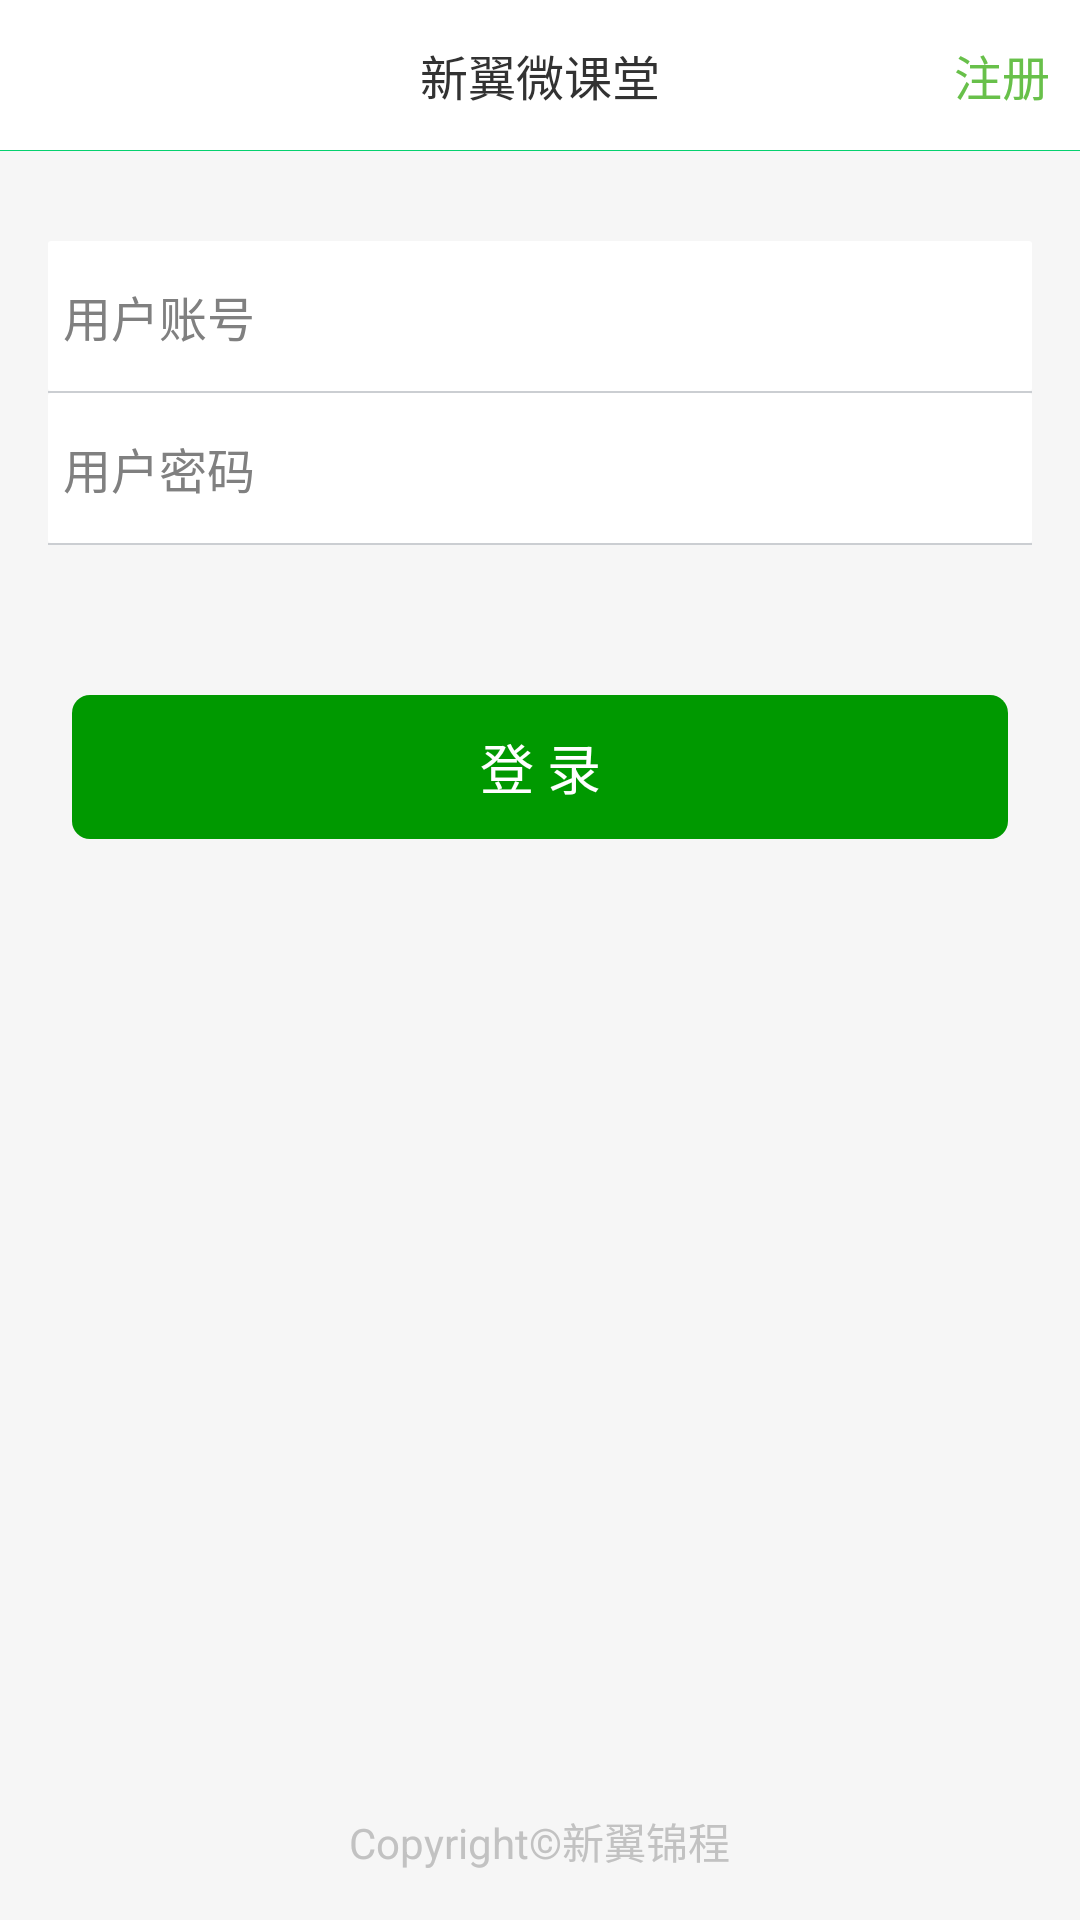

Here is an Android app screen rendered from its layout file. Give the layout XML and the strings, colors and styles it references.
<!-- AndroidManifest.xml: activity theme Theme.main -->
<!-- res/layout/activity_login.xml -->
<?xml version="1.0" encoding="utf-8"?>
<RelativeLayout
    xmlns:android="http://schemas.android.com/apk/res/android"
    style="@style/f_f_vertical_style"
    android:background="@color/login_def_bg_global_color">

    <include layout="@layout/login_tilte_bar" android:id="@+id/login_tilte_bar"/>

    <LinearLayout
        style="@style/f_f_vertical_style"
        android:layout_below="@id/login_tilte_bar"
        android:paddingLeft="@dimen/defalut_margin_middle"
        android:paddingRight="@dimen/defalut_margin_middle"
        android:layout_marginTop="30dp"
        >

        <EditText
            android:id="@+id/username"
            android:layout_width="match_parent"
            android:layout_height="50dp"
            android:background="@drawable/bg_edittext_nb_normal"
            android:ellipsize="end"
            android:hint="@string/login_username_hint"
            android:inputType="text"
            android:padding="5dp"
            android:singleLine="true"
            android:textSize="16sp"
            android:focusable="true"
            android:focusableInTouchMode="true"
            />
        <View
            android:layout_width="match_parent"
            android:layout_height="0.5dp"
            android:background="@color/devide_line" />
        <EditText
            android:id="@+id/password"
            android:layout_width="match_parent"
            android:layout_height="50dp"
            android:background="@drawable/bg_edittext_nb_normal"
            android:ellipsize="end"
            android:hint="@string/login_password_hint"
            android:inputType="textPassword"
            android:padding="5dp"
            android:singleLine="true"
            android:textSize="16sp" />
        <View
            android:layout_width="match_parent"
            android:layout_height="0.5dp"
            android:background="@color/devide_line" />
        <Button
            android:id="@+id/button_login"
            style="@style/Theme.Button.Large"
            android:layout_width="fill_parent"
            android:layout_height="wrap_content"
            android:layout_marginLeft="@dimen/defalut_margin"
            android:layout_marginRight="@dimen/defalut_margin"
            android:layout_marginTop="50dp"
            android:text="@string/sign_in" />

        <RelativeLayout
            android:id="@+id/third_part_view"
            android:layout_width="fill_parent"
            android:layout_height="wrap_content"
            android:layout_marginTop="30.0dip"
            android:background="@color/transparent"
            android:visibility="visible">

            <ImageButton
                android:id="@+id/loginWeixinRL"
                android:background="@drawable/btn_wechat_login"
                android:layout_width="wrap_content"
                android:layout_height="wrap_content"
                android:contentDescription="@null" />

            <TextView
                android:id="@+id/weixin_title"
                style="@style/Theme.TextView.Large.Context"
                android:layout_width="wrap_content"
                android:layout_height="wrap_content"
                android:layout_alignLeft="@id/loginWeixinRL"
                android:layout_alignRight="@id/loginWeixinRL"
                android:layout_below="@id/loginWeixinRL"
                android:layout_marginTop="@dimen/defalut_margin_middle"
                android:gravity="center_horizontal"
                android:text="@string/weixin" />

            <ImageButton
                android:id="@+id/loginSinaRL"
                android:background="@drawable/btn_weibo_login"
                android:layout_width="wrap_content"
                android:layout_height="wrap_content"
                android:layout_centerHorizontal="true"
                android:contentDescription="@null" />

            <TextView
                android:id="@+id/sina_title"
                style="@style/Theme.TextView.Large.Context"
                android:layout_width="wrap_content"
                android:layout_height="wrap_content"
                android:layout_alignLeft="@id/loginSinaRL"
                android:layout_alignRight="@id/loginSinaRL"
                android:layout_below="@id/loginSinaRL"
                android:layout_marginTop="@dimen/defalut_margin_middle"
                android:gravity="center_horizontal"
                android:text="@string/weibo" />

            <ImageButton
                android:id="@+id/loginQQRL"
                android:background="@drawable/btn_qq_login"
                android:layout_width="wrap_content"
                android:layout_height="wrap_content"

                android:layout_alignParentRight="true"
                android:contentDescription="@null"
               />

            <TextView
                android:id="@+id/qq_title"
                style="@style/Theme.TextView.Large.Context"
                android:layout_width="wrap_content"
                android:layout_height="wrap_content"
                android:layout_alignLeft="@id/loginQQRL"
                android:layout_alignRight="@id/loginQQRL"
                android:layout_below="@id/loginQQRL"
                android:layout_marginTop="@dimen/defalut_margin_middle"
                android:gravity="center_horizontal"
                android:text="@string/qq"
                />
        </RelativeLayout>

        <RelativeLayout
            android:id="@+id/next_login_view"
            android:layout_width="fill_parent"
            android:layout_height="24.0dip"
            android:layout_alignParentBottom="true"
            android:layout_marginBottom="15.0dip"
            android:layout_marginLeft="24.0dip"
            android:layout_marginRight="24.0dip"
            android:visibility="visible">

            <TextView
                android:id="@+id/next_textView"
                android:layout_width="wrap_content"
                android:layout_height="fill_parent"
                android:layout_centerInParent="true"
                android:gravity="center"
                android:textColor="#ffc2c2c2"
                android:textSize="14.0sp" />

            <ImageView
                android:layout_width="32.0dip"
                android:layout_height="32.0dip"
                android:layout_centerVertical="true"
                android:layout_marginRight="30.0dip"
                android:layout_toLeftOf="@id/next_textView" />
        </RelativeLayout>
    </LinearLayout>

    <TextView
        android:id="@+id/last_login_type"
        android:layout_width="wrap_content"
        android:layout_height="wrap_content"
        android:layout_alignParentBottom="true"
        android:layout_centerHorizontal="true"
        android:layout_marginBottom="16.0dip"
        android:gravity="center_vertical"
        android:text="Copyright©新翼锦程"
        android:textColor="@color/hint_text_color"
        android:textSize="14.0sp" />
</RelativeLayout>
<!-- res/layout/login_tilte_bar.xml (included above) -->
<?xml version="1.0" encoding="utf-8"?>
<RelativeLayout xmlns:android="http://schemas.android.com/apk/res/android"
    android:layout_width="match_parent"
    android:layout_height="wrap_content"
    >
    <RelativeLayout
        android:id="@+id/title_bar"
        android:layout_width="match_parent"
        android:layout_height="50dp"
        android:background="@color/white"
        >

        <LinearLayout
            android:id="@+id/title_category_close"
            android:layout_width="80dp"
            android:layout_height="80dp"
            android:gravity="center_vertical"
            >

            <ImageView
                android:id="@+id/title_come_back"
                android:layout_width="wrap_content"
                android:layout_height="wrap_content"
                android:layout_marginLeft="15dp"
                android:contentDescription="@string/app_name"
                android:src="@mipmap/browser_back" />

        </LinearLayout>

        <TextView
            android:id="@+id/title_txt"
            android:layout_width="wrap_content"
            android:layout_height="40dp"
            android:layout_centerInParent="true"
            android:gravity="center"
            android:text="@string/app_name"
            android:textSize="16sp" />

        <TextView
            android:id="@+id/register"
            android:layout_width="wrap_content"
            android:layout_height="match_parent"
            android:text="@string/register"
            android:layout_alignParentRight="true"
            android:layout_marginRight="10dp"
            android:gravity="center_vertical"
            style="@style/TextStyle_16_5"
            />

    </RelativeLayout>
    <View android:id="@+id/under_line"
        android:background="#ff05d16f"
        android:layout_width="fill_parent"
        android:layout_height="1.0px"
        android:layout_below="@id/title_bar"
        />
</RelativeLayout>
<!-- resources referenced by this layout -->
<resources>
  <color name="devide_line">#CBCED2</color>
  <color name="hint_text_color">#ffc2c2c2</color>
  <color name="login_def_bg_global_color">#fff6f6f6</color>
  <color name="transparent">#00000000</color>
  <color name="white">#ffffffff</color>
  <dimen name="defalut_margin">8.0dip</dimen>
  <dimen name="defalut_margin_middle">16.0dip</dimen>
  <!-- drawable bg_edittext_nb_normal (drawable) -->
  <?xml version="1.0" encoding="UTF-8"?>
     
  <shape xmlns:android="http://schemas.android.com/apk/res/android">   
      <solid android:color="#FFFFFF" />   
      <corners android:radius="1dip"/>  
      <stroke    
          android:width="0dip"    
          android:color="#ffffff" />  
  </shape>
  <!-- drawable btn_qq_login (drawable) -->
  <?xml version="1.0" encoding="utf-8"?>
  <selector
    xmlns:android="http://schemas.android.com/apk/res/android">
      <item android:state_pressed="true" android:drawable="@mipmap/icon_qq_login_pressed" />
      <item android:state_focused="true" android:drawable="@mipmap/icon_qq_login_pressed" />
      <item android:drawable="@mipmap/icon_qq_login" />
  </selector>
  <string name="app_name">新翼微课堂</string>
  <string name="login_password_hint">用户密码</string>
  <string name="login_username_hint">用户账号</string>
  <string name="qq">QQ</string>
  <string name="register">注册</string>
  <string name="sign_in">登 录</string>
  <string name="weibo">微博</string>
  <string name="weixin">微信</string>
  <style name="TextStyle_16_5">
          <item name="android:textSize">@dimen/text_size_16</item>
          <item name="android:textStyle">normal</item>
          <item name="android:textColor">#ff68c04a</item>
      </style>
  <style name="Theme.Button.Large" parent="@style/Theme.Button">
          <item name="android:textSize">18.0sp</item>
          <item name="android:minHeight">48.0dip</item>
      </style>
  <style name="Theme.TextView.Large.Context" parent="@style/Theme.TextView.Large">
          <item name="android:textColor">@color/context_color</item>
      </style>
  <style name="f_f_vertical_style">
          <item name="android:orientation">vertical</item>
          <item name="android:layout_width">fill_parent</item>
          <item name="android:layout_height">fill_parent</item>
      </style>
  <style name="Theme.main" parent="android:style/Theme.Holo.Light">
          <item name="android:windowAnimationStyle">@null</item>
          <item name="android:windowNoTitle">true</item>
          
          <item name="android:windowIsTranslucent">true</item>
      </style>
  <dimen name="text_size_16">16.0sp</dimen>
  <style name="Theme.Button" parent="@style/Theme">
          <item name="android:textColor">@color/login_def_white_color</item>
          <item name="android:gravity">center</item>
          <item name="android:background">@drawable/round_corner_green_bg_state</item>
      </style>
  <style name="Theme.TextView.Large" parent="@style/Theme.TextView">
          <item name="android:textSize">18.0sp</item>
      </style>
  <color name="context_color">#ff999999</color>
  <style name="Theme" />
  <color name="login_def_white_color">#ffffffff</color>
  <style name="Theme.TextView" parent="@style/Theme">
          <item name="android:textColor">@color/default_text_color</item>
      </style>
  <!-- drawable round_corner_gray_bg (drawable) -->
  <?xml version="1.0" encoding="utf-8"?>
  <shape android:shape="rectangle"
    xmlns:android="http://schemas.android.com/apk/res/android">
      <corners android:radius="6.0dip" />
      <solid android:color="@color/gray" />
  </shape>
  <!-- drawable round_corner_green_bg (drawable) -->
  <?xml version="1.0" encoding="utf-8"?>
  <shape android:shape="rectangle"
    xmlns:android="http://schemas.android.com/apk/res/android">
      <corners android:radius="6.0dip" />
      <solid android:color="@color/green" />
  </shape>
  <color name="default_text_color">#ff222222</color>
  <color name="gray">#AFAFAF</color>
  <color name="green">#ff009900</color>
</resources>
